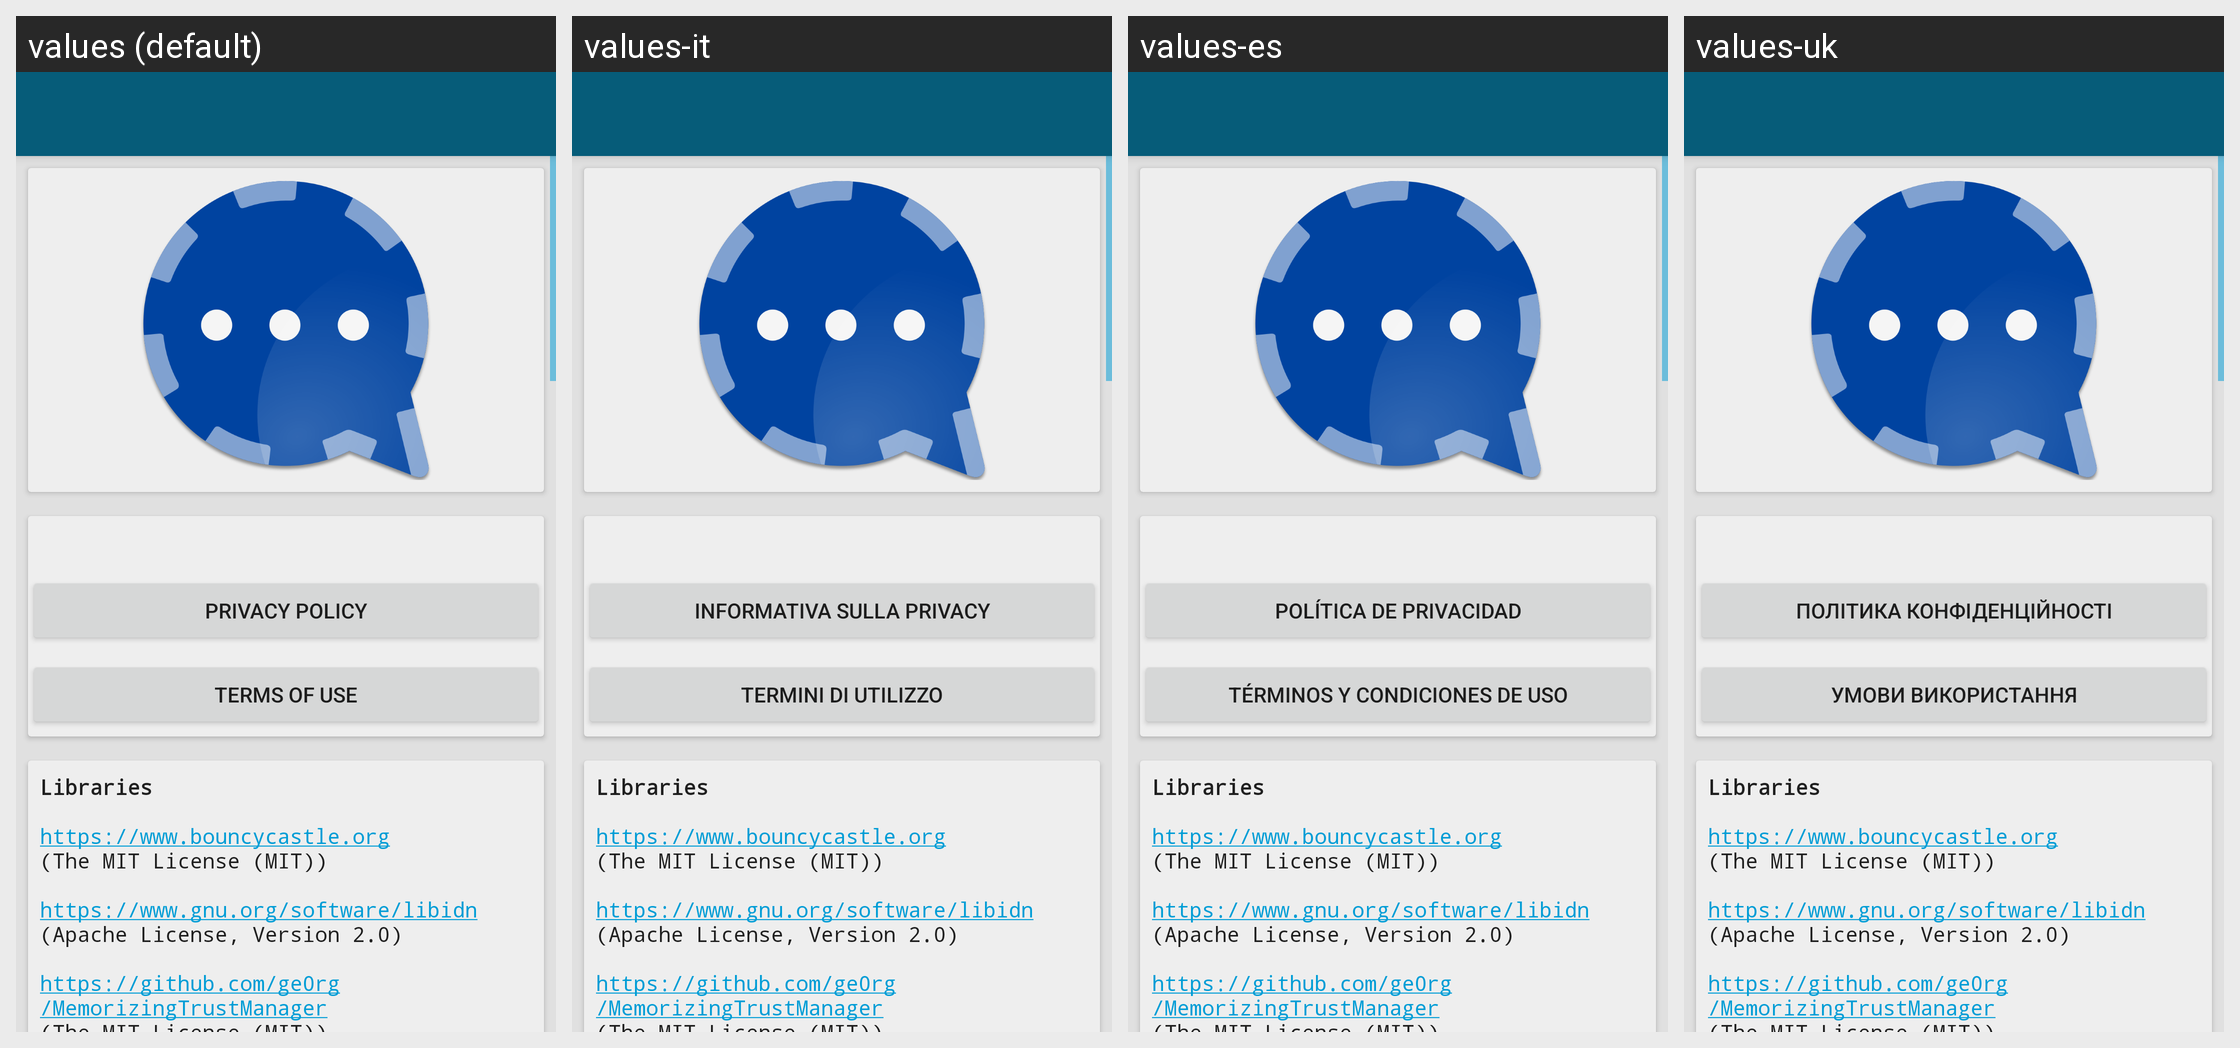

Locale-by-locale string values for the Android screen shown in this grid:
Android screen res/layout/activity_about.xml rendered under 4 locales, left to right: values (default), values-it, values-es, values-uk. Device: Nexus 5 (rendered at 1080×1920; each locale shown at half size, 540×960, under a caption strip naming it); theme ConversationsTheme.
Other locales in the repository, not shown: values-ar, values-az, values-bg, values-ca, values-ceb, values-cs, values-de, values-el, values-eu, values-fil, values-fr, values-gl, values-id, values-ja, values-kn, values-ko, values-nl, values-pl, values-pt, values-ro, values-ru, values-sk, values-sr, values-sv, values-tl, values-tr, values-zh, values-zh-rCN.
Strings drawn on this screen, with the default value and each locale's value (text and hints the layout hard-codes, and strings that could not be matched under every locale, appear in the picture but are not listed):

show_privacy
  values: Privacy Policy
  values-it: Informativa sulla Privacy
  values-es: Política de Privacidad
  values-uk: Політика конфіденційності

show_termsofuse
  values: Terms of Use
  values-it: Termini di Utilizzo
  values-es: Términos y condiciones de uso
  values-uk: Умови використання

pref_about_libraries
  values: Libraries 
      
      https://www.bouncycastle.org
      (The MIT License (MIT)) 
      
      https://www.gnu.org/software/libidn
      (Apache License, Version 2.0) 
      
      https://github.com/ge0rg/MemorizingTrustManager
      (The MIT License (MIT)) 
      
      https://github.com/MiniDNS/minidns
      (WTFPL) 
      
      https://github.com/open-keychain/openkeychain-api-lib
      (Apache License, Version 2.0) 
      
      https://github.com/jitsi/otr4j
      (LGPL-3.0) …[clipped]
  values-it: Libraries 
      
      https://www.bouncycastle.org
      (The MIT License (MIT)) 
      
      https://www.gnu.org/software/libidn
      (Apache License, Version 2.0) 
      
      https://github.com/ge0rg/MemorizingTrustManager
      (The MIT License (MIT)) 
      
      https://github.com/MiniDNS/minidns
      (WTFPL) 
      
      https://github.com/open-keychain/openkeychain-api-lib
      (Apache License, Version 2.0) 
      
      https://github.com/jitsi/otr4j
      (LGPL-3.0) …[clipped]  [not translated; the default value is used]
  values-es: Libraries 
      
      https://www.bouncycastle.org
      (The MIT License (MIT)) 
      
      https://www.gnu.org/software/libidn
      (Apache License, Version 2.0) 
      
      https://github.com/ge0rg/MemorizingTrustManager
      (The MIT License (MIT)) 
      
      https://github.com/MiniDNS/minidns
      (WTFPL) 
      
      https://github.com/open-keychain/openkeychain-api-lib
      (Apache License, Version 2.0) 
      
      https://github.com/jitsi/otr4j
      (LGPL-3.0) …[clipped]  [not translated; the default value is used]
  values-uk: Libraries 
      
      https://www.bouncycastle.org
      (The MIT License (MIT)) 
      
      https://www.gnu.org/software/libidn
      (Apache License, Version 2.0) 
      
      https://github.com/ge0rg/MemorizingTrustManager
      (The MIT License (MIT)) 
      
      https://github.com/MiniDNS/minidns
      (WTFPL) 
      
      https://github.com/open-keychain/openkeychain-api-lib
      (Apache License, Version 2.0) 
      
      https://github.com/jitsi/otr4j
      (LGPL-3.0) …[clipped]  [not translated; the default value is used]
